Labelled photos from "kumquat", an image-classification folder in conglam56/AutoSort-IoT. The possible labels are: green, reject, ripe.

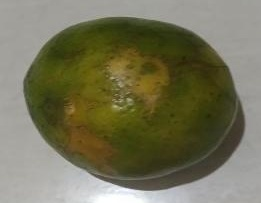
Label: reject

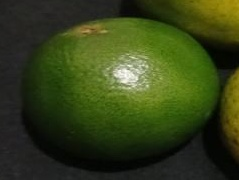
Label: green

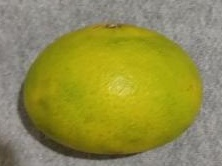
Label: ripe

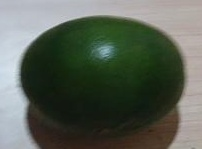
Label: green

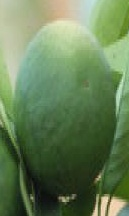
Label: green

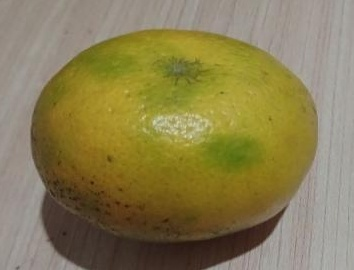
Label: ripe
